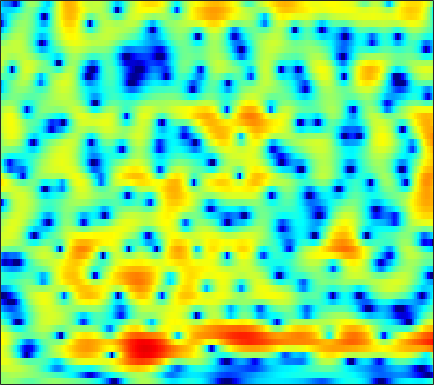

Source data for this figure (header and first rows):
0.21072, 0.44747, 0.64924, 0.72405, 0.70416, 0.59127, 0.39432, 0.18774, -0.14637, -0.50506, -0.8494, -1.0761, -1.2919, -1.3768, -1.3508, -1.2085, -0.96701, -0.75214, -0.44403, -0.1434, 0.11812, 0.2821, 0.45552, 0.56977
0.5716, 0.8278, 1.104, 1.303, 1.404, 1.476, 1.488, 1.461, 1.384, 1.268, 1.122, 0.9956, 0.8131, 0.6191, 0.4668, 0.2587, 0.04325, -0.1259, -0.3607, -0.6068, -0.8642, -1.066, -1.339, -1.616
2.214, 2.412, 2.602, 2.707, 2.736, 2.705, 2.611, 2.502, 2.312, 2.079, 1.805, 1.578, 1.245, 0.8742, 0.5716, 0.1216, -0.3935, -0.8352, -1.511, -2.315, -3.267, -4.092, -5.356, -6.771
3.747, 3.798, 3.727, 3.5, 3.234, 2.764, 2.177, 1.682, 0.9706, 0.245, -0.4238, -0.847, -1.258, -1.481, -1.544, -1.531, -1.501, -1.495, -1.572, -1.788, -2.189, -2.628, -3.403, -4.35
3.814, 3.587, 3.082, 2.324, 1.587, 0.3548, -1.2, -2.605, -4.922, -7.911, -11.98, -16.1, -19.65, -14.79, -11.55, -8.458, -6.226, -4.905, -3.477, -2.334, -1.425, -0.8608, -0.2206, 0.3378
3.817, 3.421, 2.692, 1.708, 0.7883, -0.6975, -2.524, -4.141, -6.624, -9.406, -12.22, -14.11, -15.67, -15.56, -14.32, -11.84, -9.263, -7.495, -5.427, -3.672, -2.221, -1.297, -0.2404, 0.6477
4.985, 4.654, 4.045, 3.237, 2.501, 1.341, -0.01619, -1.174, -2.893, -4.753, -6.74, -8.161, -9.656, -10.09, -9.458, -7.782, -5.872, -4.556, -3.076, -1.914, -1.065, -0.615, -0.2276, -0.05632
4.486, 4.173, 3.623, 2.952, 2.4, 1.639, 0.8934, 0.3613, -0.2935, -0.8587, -1.275, -1.457, -1.52, -1.377, -1.169, -0.7995, -0.3985, -0.0959, 0.2682, 0.4903, 0.4848, 0.2894, -0.3107, -1.404
2.105, 1.574, 0.7129, -0.2971, -1.137, -2.307, -3.376, -3.986, -4.369, -4.179, -3.531, -2.898, -1.984, -1.063, -0.4145, 0.363, 1.02, 1.419, 1.813, 2.052, 2.119, 2.048, 1.774, 1.299
-1.205, -1.928, -3.108, -4.63, -6.095, -8.731, -12.7, -17.74, -33.91, -16.05, -10.21, -7.457, -4.787, -2.792, -1.585, -0.2686, 0.7903, 1.441, 2.115, 2.59, 2.897, 3.033, 3.103, 3.052
-4.499, -5.141, -6.067, -7.011, -7.715, -8.565, -9.2, -9.386, -9.129, -8.25, -6.904, -5.733, -4.137, -2.612, -1.586, -0.3812, 0.6313, 1.278, 1.981, 2.516, 2.886, 3.055, 3.176, 3.192
-7.999, -8.95, -10.18, -11.19, -11.59, -11.61, -10.97, -10.16, -8.76, -7.151, -5.519, -4.347, -2.896, -1.544, -0.6287, 0.4619, 1.364, 1.921, 2.509, 2.938, 3.206, 3.296, 3.275, 3.115
-12.22, -13.67, -15.85, -19.18, -23.87, -36.8, -19.74, -14.72, -10.32, -7.143, -4.67, -3.119, -1.376, 0.0423, 0.9302, 1.927, 2.732, 3.2, 3.658, 3.924, 4, 3.936, 3.662, 3.137
-26.95, -24.59, -18.18, -15.49, -14.1, -12.14, -10.1, -8.525, -6.262, -4.13, -2.323, -1.167, 0.1591, 1.246, 1.921, 2.623, 3.14, 3.438, 3.722, 3.858, 3.845, 3.75, 3.472, 2.945
-8.758, -8.931, -8.555, -7.654, -6.88, -5.808, -4.704, -3.858, -2.78, -1.78, -0.883, -0.307, 0.3119, 0.7291, 0.938, 1.052, 1, 0.8938, 0.7602, 0.722, 0.8595, 1.051, 1.391, 1.748
-2.901, -3.142, -3.324, -3.262, -3.083, -2.779, -2.389, -2.034, -1.53, -1.093, -0.7399, -0.5242, -0.4047, -0.5293, -0.8364, -1.559, -2.75, -4.062, -6.416, -8.699, -8.239, -6.069, -3.087, -0.7382
-2.676, -3.087, -3.468, -3.754, -3.873, -3.873, -3.707, -3.512, -3.19, -2.774, -2.345, -2.103, -1.877, -1.836, -2.022, -2.564, -3.504, -4.511, -6.245, -7.712, -7.203, -5.582, -2.953, -0.6348
-6.045, -6.863, -7.69, -8.358, -8.755, -9.028, -8.963, -8.783, -8.173, -7.085, -5.831, -4.937, -3.897, -3.025, -2.524, -2.076, -1.803, -1.656, -1.475, -1.218, -0.7121, -0.21, 0.5704, 1.456
-12.5, -15.46, -17, -15.83, -15.23, -15.93, -18.81, -22.36, -20.06, -13.63, -9.448, -7.132, -4.807, -3.111, -2.106, -1.045, -0.2638, 0.1936, 0.7118, 1.141, 1.483, 1.741, 2.076, 2.374
-8.413, -10.46, -11.37, -10.78, -10.16, -9.983, -10.16, -10.04, -9.185, -7.227, -5.083, -3.662, -1.974, -0.6388, 0.1597, 1.011, 1.703, 2.095, 2.49, 2.769, 2.845, 2.794, 2.604, 2.23
0.7561, 0.1349, -0.4737, -0.7997, -1.002, -1.087, -1.064, -1.035, -0.8124, -0.5487, -0.2248, 0.05945, 0.373, 0.6442, 0.8601, 1.125, 1.447, 1.705, 1.99, 2.17, 2.228, 2.069, 1.528, 0.5241
2.884, 2.746, 2.596, 2.443, 2.29, 2.091, 1.817, 1.549, 1.141, 0.5836, -0.159, -0.8104, -1.884, -3.063, -3.836, -4.402, -4.279, -3.715, -2.74, -1.888, -1.193, -0.8655, -0.7519, -0.9241
2.583, 2.934, 3.232, 3.353, 3.37, 3.209, 2.872, 2.511, 1.774, 0.7833, -0.6047, -2, -4.426, -8.144, -12.52, -28.64, -16.61, -11.4, -7.797, -5.632, -4.332, -3.595, -2.784, -2.137
1.668, 2.348, 2.998, 3.413, 3.581, 3.617, 3.452, 3.178, 2.6, 1.762, 0.6425, -0.3873, -2.003, -3.796, -5.123, -6.403, -7.04, -7.07, -6.968, -6.933, -6.887, -6.806, -6.303, -5.295
0.9433, 1.57, 2.261, 2.835, 3.131, 3.41, 3.5, 3.431, 3.203, 2.749, 2.138, 1.557, 0.6426, -0.3563, -1.188, -2.324, -3.561, -4.599, -6.254, -8.637, -12.15, -16.57, -20.93, -13.11
-0.8066, -0.332, 0.4, 1.167, 1.706, 2.323, 2.773, 2.987, 3.115, 3.042, 2.786, 2.471, 1.914, 1.218, 0.5903, -0.3823, -1.468, -2.422, -3.813, -5.431, -7.053, -8.027, -8.366, -7.364
-6.29, -5.548, -3.71, -1.859, -0.6053, 0.7301, 1.717, 2.268, 2.712, 2.931, 2.899, 2.76, 2.416, 1.906, 1.459, 0.7559, -0.03102, -0.6525, -1.482, -2.212, -2.839, -3.094, -3.24, -3.062
-16.24, -11.61, -6.258, -2.931, -1.198, 0.4727, 1.633, 2.23, 2.757, 3.005, 3.037, 2.927, 2.619, 2.141, 1.691, 0.9954, 0.2004, -0.392, -1.191, -1.851, -2.34, -2.575, -2.653, -2.54
-0.7434, -0.5828, 0.02439, 0.8171, 1.423, 2.08, 2.598, 2.83, 3.045, 3.062, 2.952, 2.745, 2.333, 1.758, 1.159, 0.1926, -0.999, -2.017, -3.495, -4.867, -5.726, -5.939, -5.547, -4.936
3.992, 3.778, 3.548, 3.383, 3.257, 3.087, 2.886, 2.719, 2.46, 2.19, 1.898, 1.672, 1.296, 0.7963, 0.2628, -0.7507, -2.277, -3.913, -7.074, -12.7, -26.08, -17.71, -10.8, -7.83
5.681, 5.144, 4.398, 3.612, 2.991, 2.159, 1.241, 0.5761, -0.3704, -1.064, -1.423, -1.339, -0.9704, -0.5916, -0.3777, -0.4252, -0.8738, -1.512, -2.615, -3.912, -4.655, -4.698, -4.056, -3.456
3.709, 2.713, 1.284, -0.1247, -1.11, -2.398, -3.834, -5.267, -7.886, -12.2, -15.22, -11.77, -7.005, -3.894, -2.346, -0.9101, -0.0005678, 0.4244, 0.7466, 0.9329, 1.063, 1.186, 1.336, 1.462
-1.093, -3.069, -6.41, -9.76, -11.32, -10.95, -9.977, -9.761, -10.1, -10.84, -10.78, -9.538, -7.212, -4.843, -3.446, -1.867, -0.6527, 0.08807, 0.834, 1.469, 1.947, 2.276, 2.606, 2.897
-3.005, -5.108, -8.607, -12.72, -14.23, -12.37, -10.07, -8.787, -7.677, -6.875, -6.138, -5.547, -4.662, -3.722, -2.983, -2.041, -1.149, -0.5282, 0.251, 0.9506, 1.579, 1.997, 2.501, 2.918
-1.32, -2.158, -3.229, -4.062, -4.515, -4.718, -4.672, -4.488, -4.298, -4.122, -4.003, -3.926, -3.8, -3.613, -3.356, -2.905, -2.288, -1.748, -0.9307, -0.1339, 0.6594, 1.183, 1.838, 2.384
0.09315, 0.0625, -0.02449, -0.1619, -0.2658, -0.4752, -0.6953, -0.959, -1.364, -1.94, -2.7, -3.392, -4.465, -5.524, -6.167, -6.306, -5.579, -4.607, -3.224, -1.865, -0.7387, 0.01714, 0.8347, 1.532
0.4172, 1.234, 1.971, 2.361, 2.506, 2.468, 2.205, 1.835, 1.12, 0.08461, -1.36, -2.804, -5.51, -9.672, -15.31, -26.9, -12.59, -8.695, -5.524, -3.575, -2.243, -1.495, -0.7275, -0.09174
1.15, 2.143, 3.109, 3.705, 3.916, 3.982, 3.743, 3.424, 2.736, 1.768, 0.5413, -0.599, -2.285, -4.15, -5.367, -6.242, -6.054, -5.514, -4.819, -4.414, -4.258, -4.378, -4.498, -4.49
2.342, 2.935, 3.585, 4.042, 4.217, 4.235, 4.021, 3.707, 3.117, 2.355, 1.46, 0.749, -0.1876, -1.086, -1.685, -2.374, -2.999, -3.451, -4.287, -5.425, -7.289, -9.285, -13.05, -16.41
2.417, 3.111, 3.797, 4.229, 4.38, 4.313, 3.991, 3.555, 2.808, 1.925, 0.953, 0.2982, -0.4645, -1.008, -1.255, -1.532, -1.867, -2.224, -3.001, -4.143, -5.934, -7.667, -10.5, -12.63
1.758, 2.817, 3.741, 4.232, 4.353, 4.164, 3.587, 2.88, 1.564, -0.1886, -2.329, -3.906, -5.192, -4.775, -3.816, -2.533, -1.571, -1.162, -0.9216, -1.065, -1.514, -1.946, -2.612, -3.229
1.013, 1.724, 2.437, 2.797, 2.834, 2.591, 1.929, 1.141, -0.4158, -2.772, -6.314, -10.34, -16.18, -10.79, -7.127, -4.106, -2.231, -1.268, -0.413, 0.07094, 0.3425, 0.4165, 0.4332, 0.3909
-0.3884, -0.03653, 0.3846, 0.6748, 0.7676, 0.6969, 0.3808, -0.03888, -0.8152, -1.819, -2.886, -3.561, -4.056, -3.894, -3.447, -2.67, -1.834, -1.286, -0.6771, -0.1579, 0.2572, 0.5099, 0.8023, 1.047
-2.784, -2.312, -1.674, -1.062, -0.6834, -0.3498, -0.1902, -0.1856, -0.322, -0.5602, -0.8534, -1.09, -1.323, -1.463, -1.532, -1.506, -1.406, -1.292, -1.043, -0.7098, -0.3186, 0.03091, 0.4971, 0.9534
-7.15, -5.495, -3.64, -2.245, -1.441, -0.6251, -0.0586, 0.2438, 0.4871, 0.5791, 0.5128, 0.3723, 0.06093, -0.3921, -0.7947, -1.412, -2.078, -2.47, -2.706, -2.512, -1.857, -1.201, -0.2601, 0.6206
-7.887, -5.614, -3.538, -2.194, -1.426, -0.6017, 0.1043, 0.5789, 1.118, 1.483, 1.63, 1.58, 1.204, 0.4423, -0.4107, -2.09, -4.511, -6.907, -10.21, -9.477, -5.958, -3.749, -1.49, 0.1247
-1.526, -1.698, -1.992, -2.402, -2.704, -2.688, -1.916, -1.001, 0.3232, 1.422, 2.142, 2.385, 2.318, 1.772, 0.9966, -0.5397, -2.764, -4.817, -7.338, -7.088, -4.718, -2.991, -1.282, -0.09882
1.488, 0.4267, -1.564, -4.725, -8.784, -22.15, -10.11, -5.082, -1.256, 1.027, 2.393, 2.977, 3.322, 3.237, 2.931, 2.282, 1.487, 0.8639, 0.1693, -0.2372, -0.397, -0.4681, -0.6595, -1.092
2.613, 1.838, 0.5741, -0.8743, -1.878, -2.569, -2.064, -1.097, 0.3607, 1.585, 2.434, 2.82, 3.053, 2.985, 2.779, 2.329, 1.781, 1.31, 0.6853, 0.07181, -0.5852, -1.165, -2.185, -3.725
2.522, 2.281, 1.935, 1.6, 1.393, 1.29, 1.374, 1.537, 1.782, 2.003, 2.109, 2.09, 1.863, 1.429, 0.9898, 0.2675, -0.5543, -1.177, -1.928, -2.537, -3.014, -3.34, -3.759, -4.293
1.819, 1.949, 2.086, 2.196, 2.268, 2.344, 2.413, 2.437, 2.401, 2.256, 1.96, 1.615, 0.9534, 0.03974, -0.8361, -2.254, -3.976, -5.355, -6.997, -7.787, -7.354, -6.54, -5.355, -4.303
0.2221, 0.6538, 1.167, 1.623, 1.928, 2.235, 2.431, 2.496, 2.478, 2.283, 1.88, 1.412, 0.5655, -0.6077, -1.76, -3.784, -6.563, -9.542, -16.34, -28.71, -13.95, -9.812, -6.404, -4.09
-2.786, -2.06, -1.119, -0.2546, 0.3205, 0.9788, 1.46, 1.701, 1.848, 1.79, 1.508, 1.143, 0.438, -0.5329, -1.444, -2.87, -4.492, -5.707, -7.075, -7.563, -6.895, -5.861, -4.237, -2.594
-7.601, -6.351, -4.572, -2.957, -1.931, -0.7847, 0.09756, 0.5848, 0.9878, 1.153, 1.086, 0.8902, 0.4114, -0.2874, -0.9318, -1.905, -2.95, -3.692, -4.462, -4.814, -4.614, -4.094, -3.039, -1.718
-16.41, -11.65, -7.682, -5.015, -3.547, -2.056, -0.9433, -0.2982, 0.3399, 0.7284, 0.876, 0.8187, 0.5171, -0.055, -0.6588, -1.754, -3.14, -4.385, -6.175, -7.694, -7.979, -7.053, -4.885, -2.556
-9.192, -8.167, -6.612, -5.212, -4.28, -3.224, -2.319, -1.713, -0.946, -0.3115, 0.1427, 0.3178, 0.3167, -0.02705, -0.5582, -1.66, -3.342, -5.103, -8.523, -14.45, -20.11, -13.11, -7.206, -3.446
-5.711, -6.048, -6.273, -6.343, -6.303, -6.185, -5.803, -5.279, -4.193, -2.87, -1.633, -0.8774, -0.2329, -0.02576, -0.1787, -0.7385, -1.712, -2.669, -4.063, -5.26, -5.723, -5.412, -4.167, -2.401
-6.923, -8.173, -9.104, -9.547, -10.17, -11.93, -15.21, -15.97, -10.88, -6.152, -3.009, -1.361, 0.09059, 0.8762, 1.109, 0.9481, 0.353, -0.3503, -1.629, -3.209, -4.945, -6.05, -6.244, -4.353
